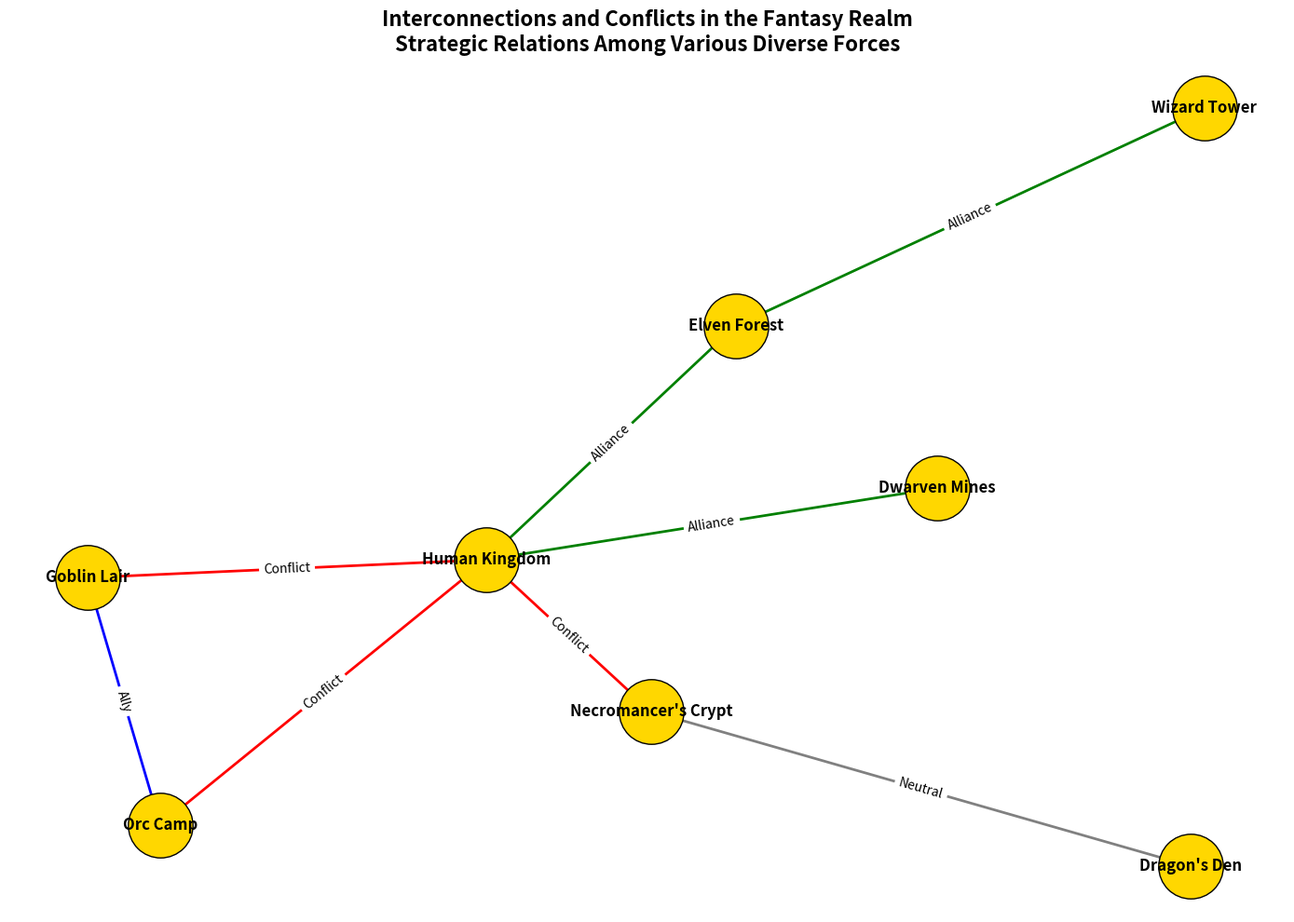

Write the Python code that produced this figure.
import matplotlib.pyplot as plt
import networkx as nx

nodes = [
    "Elven Forest", "Dwarven Mines", "Human Kingdom",
    "Orc Camp", "Wizard Tower", "Goblin Lair",
    "Dragon's Den", "Necromancer's Crypt"
]

edges = {
    ("Elven Forest", "Human Kingdom"): {'relation': 'Alliance', 'weight': 5},
    ("Dwarven Mines", "Human Kingdom"): {'relation': 'Alliance', 'weight': 4},
    ("Human Kingdom", "Orc Camp"): {'relation': 'Conflict', 'weight': 6},
    ("Wizard Tower", "Elven Forest"): {'relation': 'Alliance', 'weight': 3},
    ("Goblin Lair", "Orc Camp"): {'relation': 'Ally', 'weight': 4},
    ("Dragon's Den", "Necromancer's Crypt"): {'relation': 'Neutral', 'weight': 2},
    ("Necromancer's Crypt", "Human Kingdom"): {'relation': 'Conflict', 'weight': 5},
    ("Human Kingdom", "Goblin Lair"): {'relation': 'Conflict', 'weight': 3}
}

G = nx.DiGraph()
G.add_nodes_from(nodes)
for (start, end), attrs in edges.items():
    G.add_edge(start, end, **attrs)

pos = nx.spring_layout(G, seed=42)

plt.figure(figsize=(14, 10))

colors = {
    'Alliance': 'green',
    'Conflict': 'red',
    'Ally': 'blue',
    'Neutral': 'grey'
}

nx.draw_networkx_nodes(G, pos, node_size=2500, node_color='#FFD700', edgecolors='black')
nx.draw_networkx_labels(G, pos, font_size=12, font_weight='bold')

for (start, end), attrs in edges.items():
    nx.draw_networkx_edges(G, pos, edgelist=[(start, end)], arrowstyle='->', arrowsize=20, width=2, edge_color=colors[attrs['relation']])
    nx.draw_networkx_edge_labels(G, pos, edge_labels={(start, end): attrs['relation']}, font_color='black')

plt.title("Interconnections and Conflicts in the Fantasy Realm\nStrategic Relations Among Various Diverse Forces", fontsize=16, fontweight='bold')

plt.axis('off')
plt.tight_layout()

plt.show()
